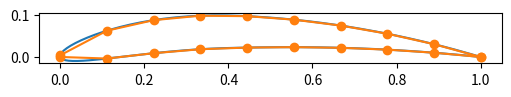

The matplotlib source for this figure:
import matplotlib.pyplot as plt
import numpy as np

#flight params
V = 15
alpha = np.deg2rad(20)
rho = 1.225

#sim params
n = 10 #number of panel vertices

def naca4digit_gen(M, P, T, n=100): #http://airfoiltools.com/airfoil/naca4digit
    beta = np.linspace(0, np.pi, n)
    x = (1-np.cos(beta))/2

    y_t = 5*T*(0.2969*np.sqrt(x) - 0.126*x - 0.3516*x**2 + 0.2843*x**3 - 0.1036*x**4)
    y_c = np.zeros_like(x)
    dy_dx = np.zeros_like(x)

    for i, xi in enumerate(x):
        if (0 <= xi < P):
            y_c[i] = M/(P**2) * (2*P*xi - xi**2)
            dy_dx[i] = 2*M /P**2 * (P - xi)
        elif (P <= xi <= 1):
            y_c[i] = M/(1-P)**2 * (1 - 2*P + 2*P*xi - xi**2)
            dy_dx[i] = 2*M /(1-P)**2 * (P - xi)

    theta = np.atan(dy_dx)
    #upper and lower
    x_u = x - y_t * np.sin(theta)
    y_u = y_c + y_t * np.cos(theta)
    
    x_l = x + y_t * np.sin(theta)
    y_l = y_c - y_t * np.cos(theta)

    upper = np.vstack([x_u, y_u]).T
    lower = np.vstack([x_l, y_l]).T
    return upper, lower

def generate_points(airfoil, n=100):
    points_x = np.linspace(0, 1, n)
    interpolated = np.interp(points_x, airfoil[:,0], airfoil[:,1])
    return np.vstack([points_x, interpolated]).T

class Panel():
    def __init__(self, coord1, coord2):
        self.coord1 = coord1
        self.coord2 = coord2 
        self.midpoint = (coord1 + coord2)/2
        dx = (coord2[0] - coord1[0])
        dy = (coord2[1] - coord1[1])
        self.mag = np.sqrt(dx**2 + dy**2)

        self.beta = np.atan(dy/dx) - alpha
        self.lambd = 0
        self.tangent = np.array([dx, dy])/self.mag
        self.norm = np.array([-dy, dx])/self.mag
        # print(np.rad2deg(beta))

def generate_panels(points):
    gen_panels = []
    for point, next_point in zip(points, points[1:,:]): #exclude the last one
        gen_panels.append(Panel(point, next_point))

    return gen_panels

def panel_gammas(panels, V):
    N = len(panels)
    I = np.zeros((N,N)) #build the influence matrix to solve the system for vortex strengths
    b_vector = np.zeros((N,1))

    for i in range(len(panels)):
        for j in range(len(panels)):
            if i != j:
                r_ij = panels[i].midpoint - panels[j].midpoint
                r_ij_perp = np.array([-r_ij[1], r_ij[0]])

                I[i,j] = 1/(2*np.pi) * np.dot(r_ij_perp, panels[i].norm)/(np.linalg.norm(r_ij) ** 2)
            if i == j:
                I[i,j] = -0.5 #vortex influence at the control point itself will be equal to lambda/2

        b_vector[i] = -V * (np.cos(alpha)*panels[i].norm[0] +
                    np.sin(alpha)*panels[i].norm[1])

    #Kutta condition, at the edge vortex
    I[-1,:] = 0
    I[-1, 0] = 1
    I[-1,-1] = 1
    b_vector[-1] = 0
    print(I.shape)
    
    gammas = np.linalg.solve(I, b_vector)
    circulation = sum([gammas[i] * panels[i].mag for i in range(len(gammas))])
    # print(circulation)

    C_l = 2/(V) * circulation
    
    return C_l

def airfoil_plot(airfoil, points):
    """Airfoil shape plotter""" 
    fig, ax = plt.subplots(figsize=(5,5), layout='constrained')
    # ax.quiver(-0.2, -0.05, V*np.cos(alpha), V*np.sin(alpha), color='r')

    # ax.annotate(
    # "",
    # xy=(theta, r),
    # xytext=(theta, r + 0.5), # < arrow's length
    # arrowprops=dict(fc="C0", width=10, headwidth=25),
    # )
    ax.plot(airfoil[:,0], airfoil[:,1])
    ax.plot(points[:,0], points[:,1], '-o')
    ax.set_aspect('equal')

panels = []
#max camber %, max camber position %, thickness %
airfoil_top, airfoil_bottom = naca4digit_gen(0.06, 0.4, 0.08)
# print(airfoil_top.shape)
# maximum = 1

points_top = generate_points(airfoil_top, n=n)
panels += generate_panels(points_top)[::-1] #we reverse the top vortices so that the first vortex is located at the trailing edge. Then, the Kutta condition is enforced at the trailing edge

points_bottom = generate_points(airfoil_bottom, n=n)
panels += generate_panels(points_bottom)

C_l = panel_gammas(panels, V)
print(f'Lift Coeff per meter span: {C_l}')

airfoil_plot(np.concatenate([airfoil_top, airfoil_bottom[::-1]]), 
             np.concatenate([points_top, points_bottom[::-1]]))
plt.show()







